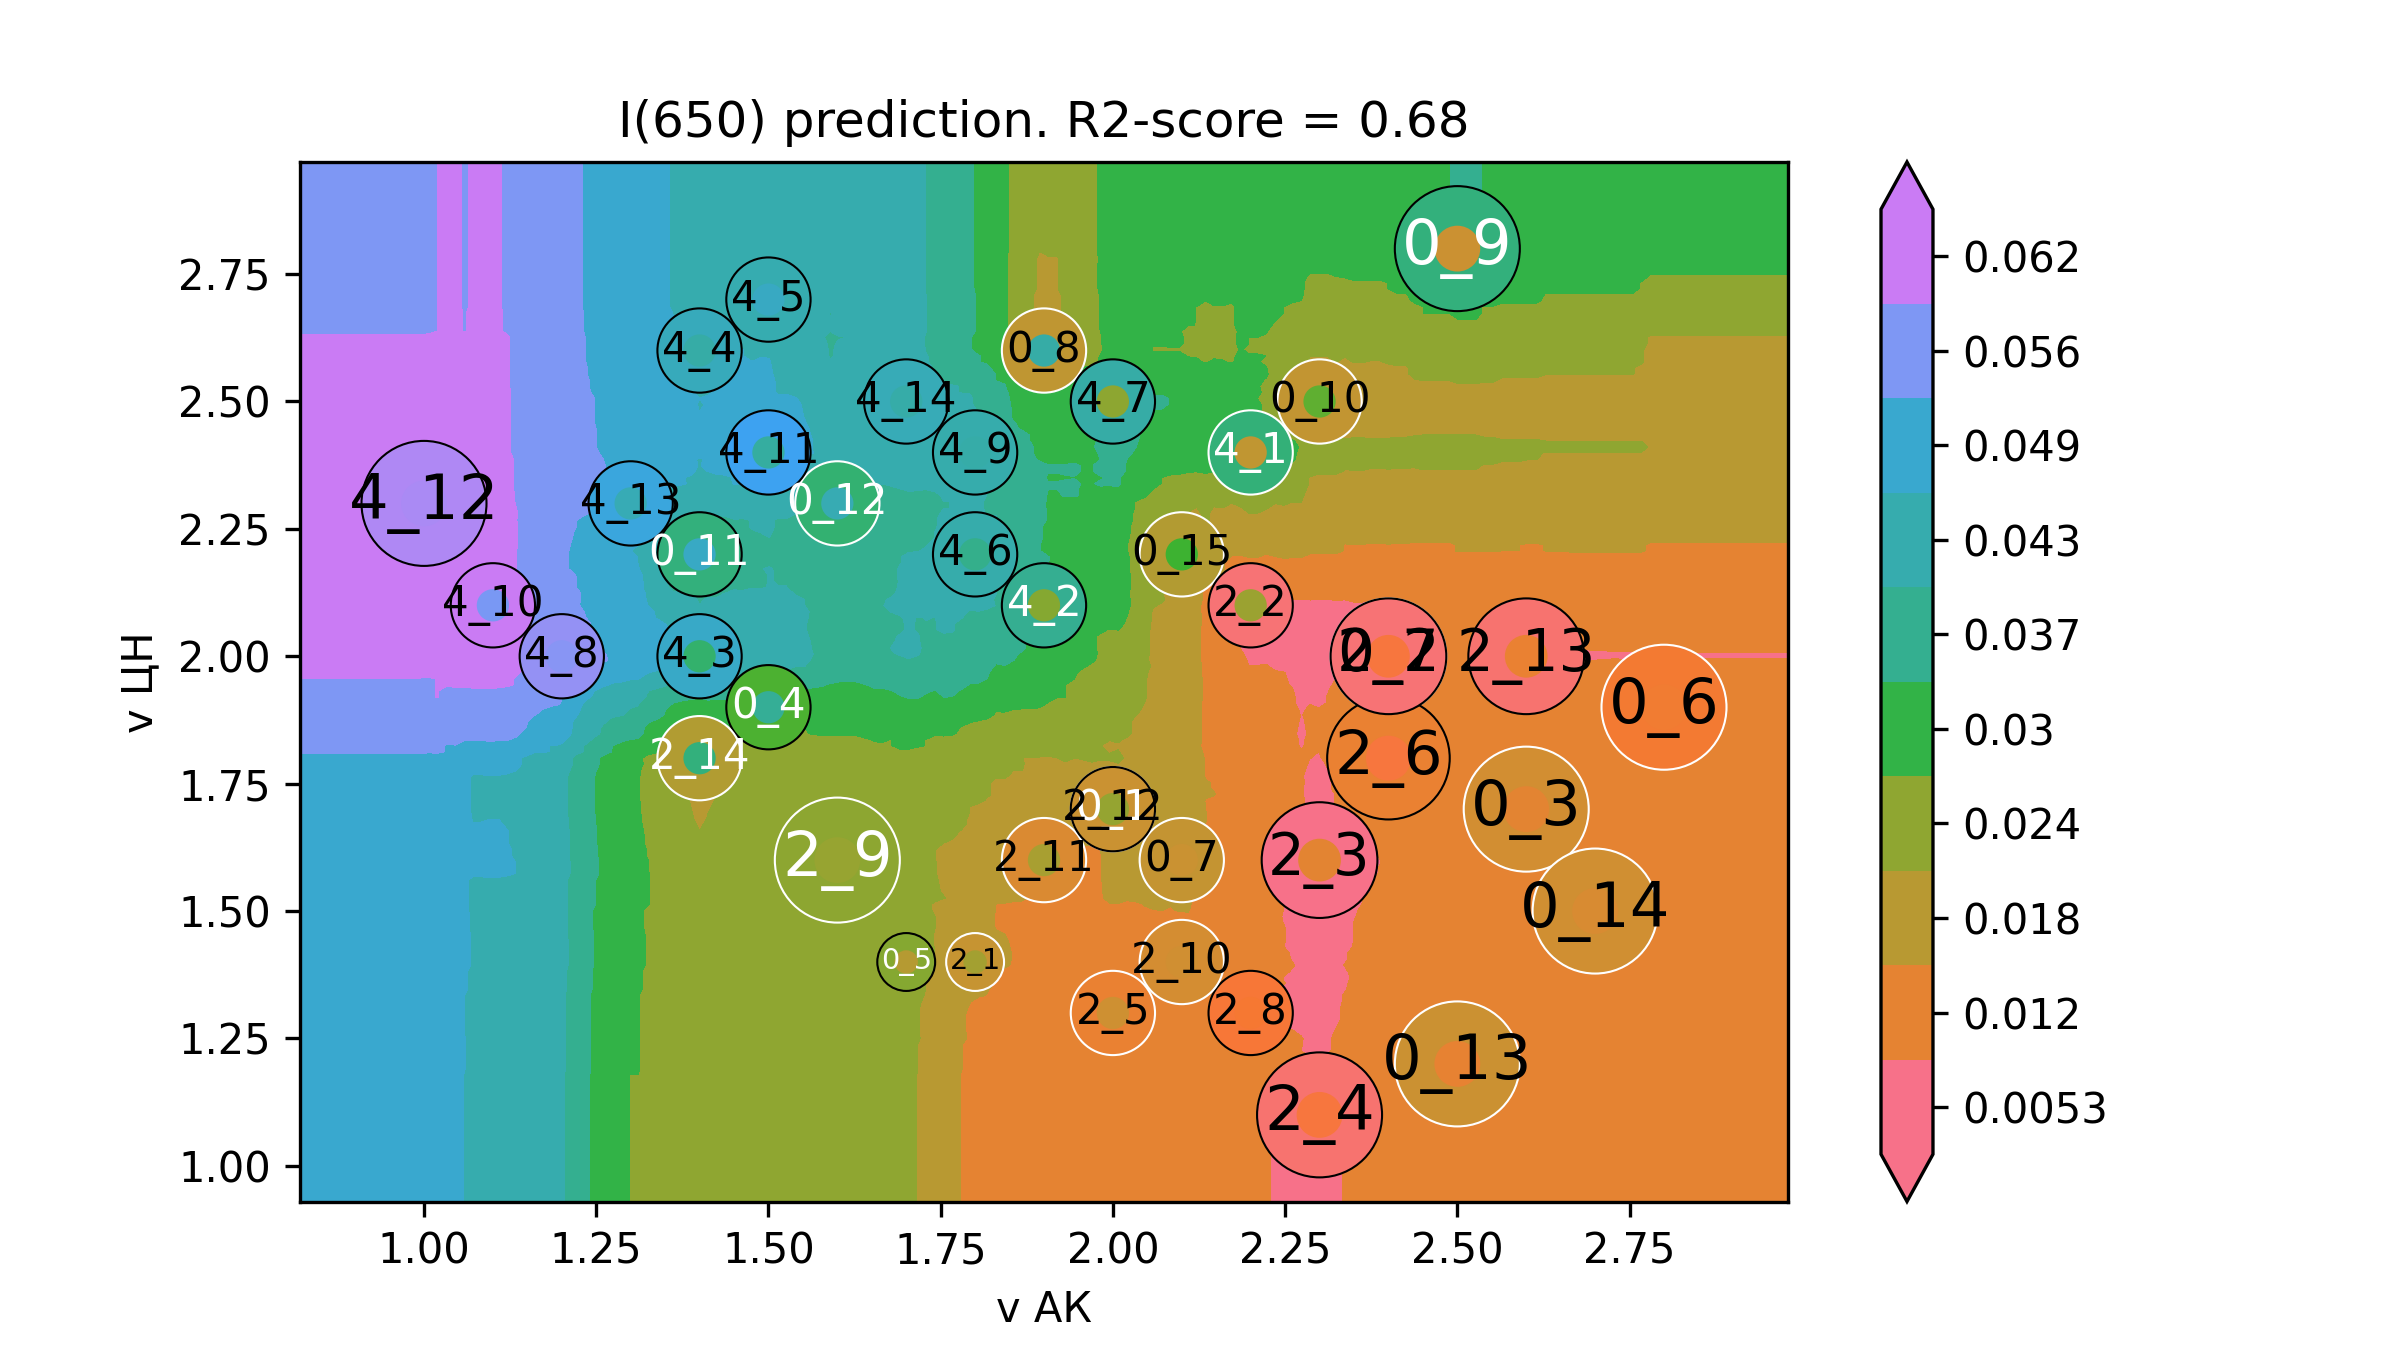

The table this chart was drawn from, first rows:
v АК, v ЦН, I(650)
0.64, 0.76, 0.04923
0.6527, 0.76, 0.04923
0.6653, 0.76, 0.04923
0.678, 0.76, 0.04923
0.6907, 0.76, 0.04923
0.7033, 0.76, 0.04923
0.716, 0.76, 0.04923
0.7286, 0.76, 0.04923
0.7413, 0.76, 0.04923
0.754, 0.76, 0.04923
0.7666, 0.76, 0.04923
0.7793, 0.76, 0.04923
0.792, 0.76, 0.04923
0.8046, 0.76, 0.04923
0.8173, 0.76, 0.04923
0.8299, 0.76, 0.04923
0.8426, 0.76, 0.04923
0.8553, 0.76, 0.04923
0.8679, 0.76, 0.04923
0.8806, 0.76, 0.04923
0.8933, 0.76, 0.04923
0.9059, 0.76, 0.04923
0.9186, 0.76, 0.04923
0.9313, 0.76, 0.04923
0.9439, 0.76, 0.04923
0.9566, 0.76, 0.04923
0.9692, 0.76, 0.04923
0.9819, 0.76, 0.04923
0.9946, 0.76, 0.04923
1.007, 0.76, 0.04838
1.02, 0.76, 0.04851
1.033, 0.76, 0.04778
1.045, 0.76, 0.04785
1.058, 0.76, 0.04617
1.071, 0.76, 0.04517
1.083, 0.76, 0.04517
1.096, 0.76, 0.04523
1.109, 0.76, 0.04523
1.121, 0.76, 0.045
1.134, 0.76, 0.04464
1.147, 0.76, 0.04322
1.159, 0.76, 0.04172
1.172, 0.76, 0.04136
1.185, 0.76, 0.04125
1.197, 0.76, 0.04101
1.21, 0.76, 0.03899
1.223, 0.76, 0.0363
1.235, 0.76, 0.0344
1.248, 0.76, 0.03263
1.261, 0.76, 0.03085
1.273, 0.76, 0.02894
1.286, 0.76, 0.02814
1.298, 0.76, 0.02732
1.311, 0.76, 0.02732
1.324, 0.76, 0.02637
1.336, 0.76, 0.02557
1.349, 0.76, 0.02477
1.362, 0.76, 0.02317
1.374, 0.76, 0.02237
1.387, 0.76, 0.0217
... 39,940 more rows
